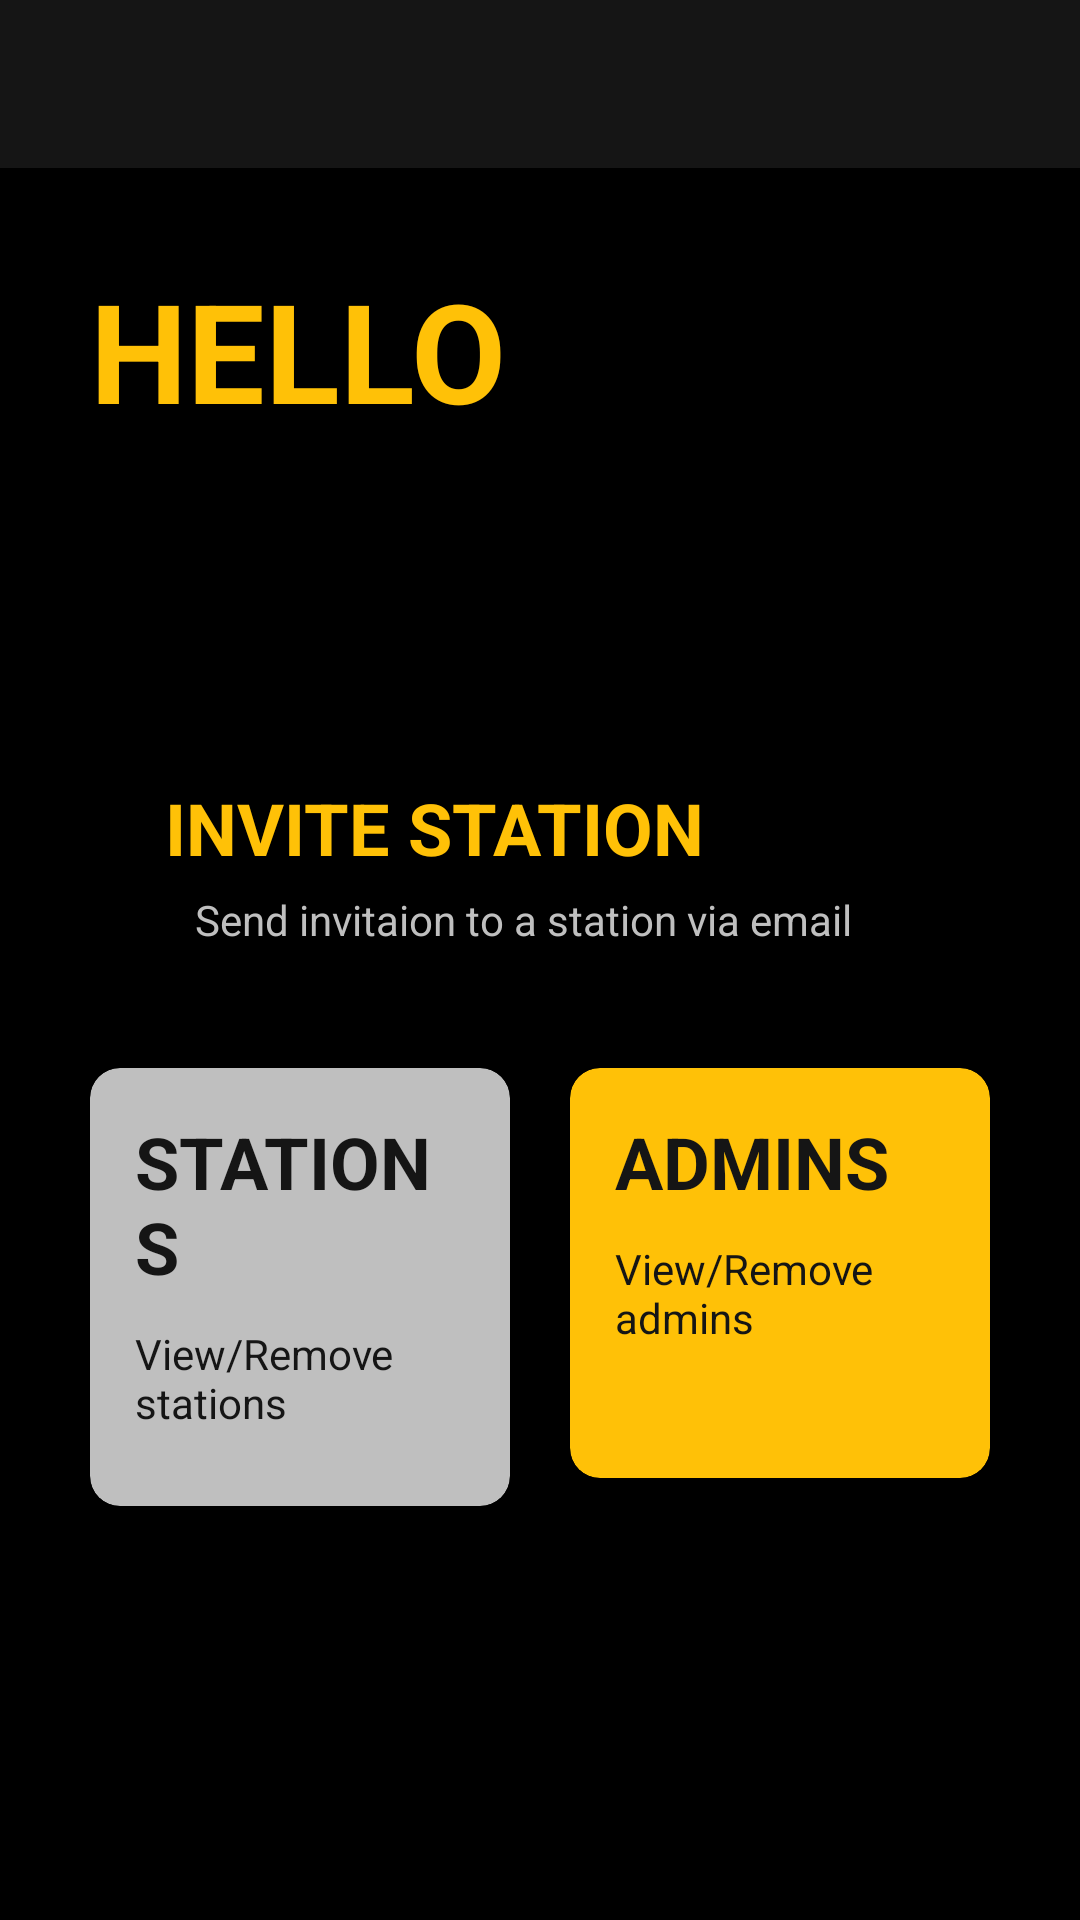

Write the Android layout XML for this screen, with the resource values it uses.
<!-- AndroidManifest.xml: application theme Theme.MapMyGasAdmin.noActionBar -->
<!-- res/layout/activity_main.xml -->
<?xml version="1.0" encoding="utf-8"?>
<androidx.constraintlayout.widget.ConstraintLayout xmlns:android="http://schemas.android.com/apk/res/android"
    xmlns:app="http://schemas.android.com/apk/res-auto"
    xmlns:tools="http://schemas.android.com/tools"
    android:layout_width="match_parent"
    android:layout_height="match_parent"
    android:background="@color/black"
    tools:context=".MainActivity">

    <com.google.android.material.appbar.AppBarLayout
        android:id="@+id/main_bar_layout"
        android:layout_width="match_parent"
        android:layout_height="wrap_content"
        android:background="@color/c_black"
        app:layout_constraintEnd_toEndOf="parent"
        app:layout_constraintStart_toStartOf="parent"
        app:layout_constraintTop_toTopOf="parent">


        <androidx.appcompat.widget.Toolbar
            android:id="@+id/main_toolbar"
            android:layout_width="match_parent"
            android:layout_height="?attr/actionBarSize"
            android:layout_marginHorizontal="10dp"
            android:elevation="@dimen/cardview_default_elevation"
            android:paddingStart="0dp"
            android:paddingEnd="0dp"
            app:titleTextColor="@color/c_yellow" />

    </com.google.android.material.appbar.AppBarLayout>

    <LinearLayout
        android:layout_width="match_parent"
        android:layout_height="0dp"
        android:orientation="vertical"
        app:layout_constraintBottom_toBottomOf="parent"
        app:layout_constraintEnd_toEndOf="parent"
        app:layout_constraintStart_toStartOf="parent"
        app:layout_constraintTop_toBottomOf="@+id/main_bar_layout">

        <LinearLayout
            android:layout_width="match_parent"
            android:layout_height="wrap_content"
            android:layout_marginHorizontal="30dp"
            android:layout_marginVertical="30dp"
            android:orientation="vertical">

            <TextView
                android:layout_width="match_parent"
                android:layout_height="wrap_content"
                android:text="Hello"
                android:textAllCaps="true"
                android:textColor="@color/c_yellow"
                android:textSize="46sp"
                android:textStyle="bold" />

            <TextView
                android:id="@+id/admin_name_tv"
                android:layout_width="match_parent"
                android:layout_height="wrap_content"
                android:textColor="@color/c_white"
                android:textSize="24sp" />
        </LinearLayout>

        <LinearLayout
            android:id="@+id/invite_btn"
            android:layout_width="match_parent"
            android:layout_height="wrap_content"
            android:layout_marginHorizontal="30dp"
            android:layout_marginTop="35dp"
            android:layout_marginBottom="10dp"
            android:background="@drawable/form_btn_bg">

            <LinearLayout
                android:layout_width="match_parent"
                android:layout_height="match_parent"
                android:layout_margin="15dp"
                android:orientation="vertical">

                <TextView
                    android:layout_width="match_parent"
                    android:layout_height="wrap_content"
                    android:layout_marginHorizontal="10dp"
                    android:text="INVITE STATION"
                    android:textColor="@color/c_yellow"
                    android:textSize="24sp"
                    android:textStyle="bold" />

                <TextView
                    android:layout_width="match_parent"
                    android:layout_height="wrap_content"
                    android:layout_marginHorizontal="20dp"
                    android:layout_marginVertical="5dp"
                    android:text="Send invitaion to a station via email"
                    android:textColor="@color/c_grey" />


            </LinearLayout>
        </LinearLayout>

        <LinearLayout
            android:layout_width="match_parent"
            android:layout_height="wrap_content"
            android:layout_marginHorizontal="20dp"
            android:layout_marginVertical="10dp"
            android:orientation="horizontal"
            android:weightSum="2">

            <androidx.cardview.widget.CardView
                android:id="@+id/view_stations_btn"
                android:layout_width="0dp"
                android:layout_height="wrap_content"
                android:layout_marginHorizontal="10dp"
                android:layout_weight="1"
                app:cardBackgroundColor="@color/c_grey"
                app:cardCornerRadius="@dimen/card_min_radius">

                <LinearLayout
                    android:layout_width="match_parent"
                    android:layout_height="match_parent"
                    android:layout_margin="15dp"
                    android:orientation="vertical">

                    <TextView
                        android:layout_width="match_parent"
                        android:layout_height="wrap_content"
                        android:text="STATIONS"
                        android:textColor="@color/c_black"
                        android:textSize="24sp"
                        android:textStyle="bold" />

                    <TextView
                        android:layout_width="match_parent"
                        android:layout_height="wrap_content"
                        android:layout_marginVertical="10dp"
                        android:text="View/Remove stations"
                        android:textColor="@color/c_black" />

                </LinearLayout>
            </androidx.cardview.widget.CardView>

            <androidx.cardview.widget.CardView
                android:id="@+id/view_admins_btn"
                android:layout_width="0dp"
                android:layout_height="wrap_content"
                android:layout_marginHorizontal="10dp"
                android:layout_weight="1"
                app:cardBackgroundColor="@color/c_yellow"
                app:cardCornerRadius="@dimen/card_min_radius">

                <LinearLayout
                    android:layout_width="match_parent"
                    android:layout_height="match_parent"
                    android:layout_margin="15dp"
                    android:orientation="vertical">

                    <TextView
                        android:layout_width="match_parent"
                        android:layout_height="wrap_content"
                        android:text="ADMINS"
                        android:textColor="@color/c_black"
                        android:textSize="24sp"
                        android:textStyle="bold" />

                    <TextView
                        android:layout_width="match_parent"
                        android:layout_height="wrap_content"
                        android:layout_marginVertical="10dp"
                        android:text="View/Remove admins"
                        android:textColor="@color/c_black" />

                    <TextView
                        android:id="@+id/admins_ctr_tv"
                        android:layout_width="match_parent"
                        android:layout_height="wrap_content"
                        android:textColor="@color/c_black" />
                </LinearLayout>
            </androidx.cardview.widget.CardView>
        </LinearLayout>
    </LinearLayout>
</androidx.constraintlayout.widget.ConstraintLayout>
<!-- resources referenced by this layout -->
<resources>
  <color name="black">#FF000000</color>
  <color name="c_black">#151515</color>
  <color name="c_grey">#BFBFBF</color>
  <color name="c_white">#F3F3F3</color>
  <color name="c_yellow">#FFC107</color>
  <dimen name="card_min_radius">10dp</dimen>
  <style name="Theme.MapMyGasAdmin.noActionBar" parent="Theme.MaterialComponents.DayNight.NoActionBar">
          
          <item name="colorPrimary">@color/c_black</item>
          <item name="colorPrimaryVariant">@color/c_white</item>
          <item name="colorOnPrimary">@color/c_white</item>
          
          <item name="colorSecondary">@color/c_black</item>
          <item name="colorSecondaryVariant">@color/c_black</item>
          <item name="colorOnSecondary">@color/c_black</item>
          
          <item name="android:statusBarColor" tools:targetApi="l">@color/white</item>
          <item name="android:windowLightStatusBar">@color/c_black</item>
          
      </style>
  <color name="white">#FFFFFFFF</color>
</resources>
